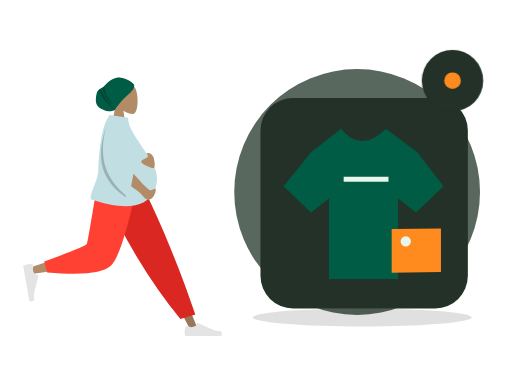
t = 0.00 s
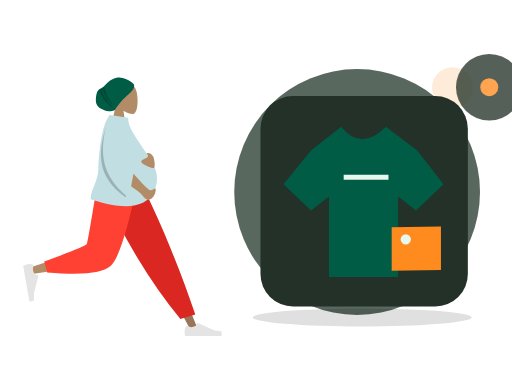
t = 0.70 s
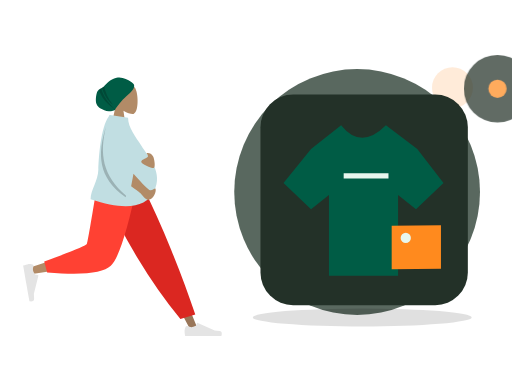
t = 1.05 s
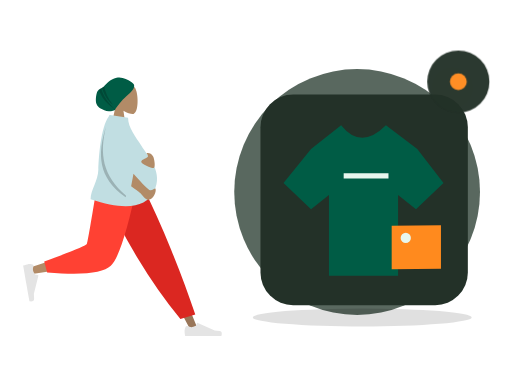
t = 1.75 s
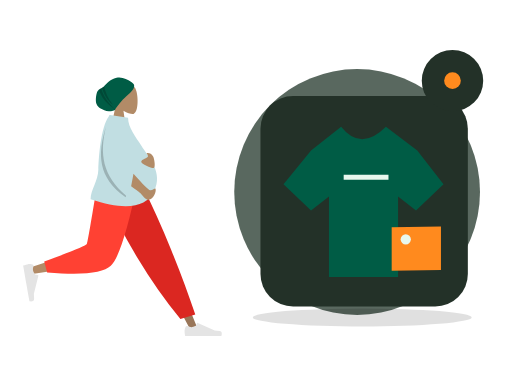
t = 2.10 s
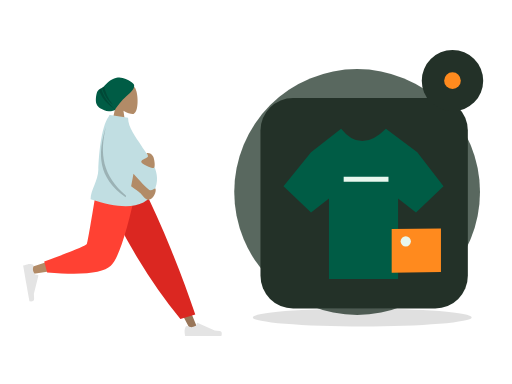
t = 2.80 s

The animated SVG that drew these frames (rendered in a browser with its animation timeline set to each time). Animation: 2 CSS @keyframes rules; one cycle of 2.80 s.

<?xml version="1.0" encoding="UTF-8"?>
<svg xmlns="http://www.w3.org/2000/svg" xmlns:xlink="http://www.w3.org/1999/xlink" width="800" height="600" viewBox="0 0 800 600" role="img" aria-labelledby="base-ai-merchant-title base-ai-merchant-desc" data-illustration="base-ai-merchant" data-base="BASE-AI-MERCHANT" data-theme="dark" data-motion="on" data-requires-business-state="false" data-status="REVUE_VISUELLE_REQUISE">
<title id="base-ai-merchant-title">Ai Merchant — master</title><desc id="base-ai-merchant-desc">Illustration Zamurek. Géométrie vectorielle native. Famille BASE-AI-MERCHANT. Sources Humaaans / IRA Design lorsque présentes. Pas de preuve transactionnelle.</desc>
<style><![CDATA[#base-ai-merchant-seal{transform-box:fill-box;transform-origin:center;animation:base-ai-merchant-hint 2s ease-in-out 1}#base-ai-merchant-device{transform-box:fill-box;transform-origin:center;animation:base-ai-merchant-float 2.8s ease-in-out 1}@keyframes base-ai-merchant-hint{0%,100%{scale:1;opacity:1}50%{scale:1.1;opacity:.72}}@keyframes base-ai-merchant-float{0%,100%{translate:0 0}50%{translate:0 -6px}}@media(prefers-reduced-motion:reduce){*{animation:none!important;transition:none!important}}]]></style>
<g id="base-ai-merchant-background" data-layer="decor">
<circle cx="558" cy="300" r="192" fill="#33453A" opacity=".81"/>
<ellipse cx="566" cy="496" rx="171" ry="14" fill="#005C452" opacity=".12"/>
<circle cx="707" cy="137" r="32" fill="#FF8A1E" opacity=".17"/>
<path d="M701 218l10 16 16 10-16 10-10 16-10-16-16-10 16-10z" fill="#D21868" opacity=".25"/></g>
<g id="base-ai-merchant-person" data-upstream="Humaaans" data-source="standing-7.svg"><svg x="9" y="89" width="355" height="445" viewBox="0 0 380 480" overflow="visible">
    
    <title>humaaans/standing-7</title>
    <desc>Created with Sketch.</desc>
    <defs>
        <path d="M64.5343215,14.0230865 C64.3065515,12.6093624 64.7574964,11.9155004 59.0732802,7.93268952 C53.389064,3.94987864 44.211645,-0.747515329 34.9682446,1.29681455 C22.9724635,3.94987864 18.2079576,11.8626339 13.5821476,15.7094818 C9.41210415,19.1774243 5.22806492,19.5818551 2.74846744,23.8850047 C0.268869963,28.1881542 -1.05036881,40.5681125 1.10575813,45.4899954 C4.08002328,52.2794771 9.94531203,54.1079419 14.2269314,56.0640047 C21.5699769,59.4186837 31.9492069,55.8756958 32.2006365,55.2887931 C34.1455528,50.7488475 44.6146274,37.9419323 50.9115227,32.5613058 C55.5419392,28.6046667 65.6033492,20.6583313 64.5343215,14.0230865 Z" id="base-ai-merchant-person-node-0" data-part="part"></path>
    </defs>
    <g id="base-ai-merchant-person-node-1" data-part="part" stroke="none" stroke-width="1" fill="none" fill-rule="evenodd">
        <g id="base-ai-merchant-person-node-2" data-part="part" transform="translate(28.000000, 9.000000)">
            <g id="base-ai-merchant-person-node-3" data-part="head" transform="translate(88.812991, 0.000000)">
                <g id="base-ai-merchant-person-node-4" data-part="head" transform="translate(58.494090, 33.579940)" fill="#B28B67">
                    <path d="M8.94989243,37.3605292 C3.95849475,31.501641 0.580212404,24.3214928 1.14472537,16.2759306 C2.77124441,-6.90557456 35.0407011,-1.80593879 41.3177785,9.89409432 C47.5948559,21.5941274 46.8489759,51.2722317 38.7364127,53.363354 C35.5011336,54.1972907 28.6090274,52.1544798 21.5944711,47.9264891 L25.9973733,79.0753437 L0,79.0753437 L8.94989243,37.3605292 Z"></path>
                </g>
                <g id="base-ai-merchant-person-node-5" data-part="part" transform="translate(33.579940, 24.914149)">
                    <mask id="base-ai-merchant-person-node-6" data-part="part" fill="white">
                        <use xlink:href="#base-ai-merchant-person-node-0"></use>
                    </mask>
                    <use fill="#005C45" xlink:href="#base-ai-merchant-person-node-0"></use>
                    <path d="M13.4937455,12.9986866 C15.4436421,25.3254377 20.5624303,36.5992821 28.8501101,46.8202196 C19.186377,39.3220837 12.8193453,28.8377305 9.74901498,15.3671601 L13.4937455,12.9986866 Z M8.66406766,17.7021994 C11.8626445,30.9456549 20.1679354,43.4597279 33.5799405,55.2444182 C18.0609623,45.8769554 8.31194732,33.7885482 4.33289555,18.9791964 L8.66406766,17.7021994 Z" id="base-ai-merchant-person-node-7" data-part="part" fill-opacity="0.2" fill="#000000" mask="url(#base-ai-merchant-person-node-6)"></path>
                </g>
            </g>
            <g id="base-ai-merchant-person-node-8" data-part="legs" transform="translate(0.000000, 202.587623)">
                <polygon id="base-ai-merchant-person-node-9" data-part="part" fill="#997659" points="140.819105 0 221.309587 134.565555 281.65429 248.32939 294.652004 248.32939 193.543607 5.51402013e-13"></polygon>
                <g id="base-ai-merchant-person-node-10" data-part="part" transform="translate(270.805972, 215.561553)" fill="#E4E4E4">
                    <path d="M2.90101634,27.5159711 C1.68915471,30.7510048 1.08322389,33.1715576 1.08322389,34.7776295 C1.08322389,36.7309922 1.40863973,39.5814342 2.05947141,43.3289555 C4.32550923,43.3289555 24.6907726,43.3289555 63.1552616,43.3289555 C64.7429247,38.080202 63.8264335,35.2465689 60.4057881,34.8280561 C56.9851428,34.4095434 54.1435546,34.0316599 51.8810236,33.6944057 L23.4842859,21.0349984 C22.9378762,20.7914062 22.2974531,21.0368884 22.053861,21.5832981 C22.0496938,21.5926456 22.0456593,21.6020518 22.0417587,21.6115137 L20.2164382,26.0392887 C17.0498153,27.5167596 14.4766054,28.2554951 12.4968086,28.2554951 C10.8882707,28.2554951 8.66686616,27.6058583 5.8325951,26.3065849 L5.83260102,26.3065719 C4.74493521,25.8079692 3.45901046,26.2854991 2.96040771,27.373165 C2.9389172,27.420045 2.91910746,27.4676773 2.90101634,27.5159711 Z" id="base-ai-merchant-person-node-11" data-part="part"></path>
                </g>
                <path d="M264.89488,230.11238 L289.960742,222.529813 C278.978705,189.699447 265.518659,153.570834 249.580605,114.143973 C233.64255,74.7171116 216.525672,36.6691207 198.229971,2.84217094e-14 L127.43487,2.84217094e-14 C147.775755,46.3847539 169.339822,88.531257 192.127069,126.439509 C214.914315,164.347762 239.170253,198.905385 264.89488,230.11238 Z" id="base-ai-merchant-person-node-12" data-part="part" fill="#DB2721"></path>
                <path d="M135.52932,2.84217094e-14 C127.93253,47.2872601 113.280403,107.702209 111.897637,109.566632 C110.975793,110.809581 77.7891793,121.930063 12.3377948,142.928077 L15.1454578,154.389667 C93.1960803,143.128296 134.322102,134.391261 138.523523,128.178562 C144.825654,118.859514 176.293047,45.2388276 188.480956,2.84217094e-14 L135.52932,2.84217094e-14 Z" id="base-ai-merchant-person-node-13" data-part="part" fill="#B28B67"></path>
                <path d="M35.3450622,133.02041 L40.2904549,151.480129 C98.667773,156.600183 134.436845,152.900622 147.597671,140.381446 C160.758498,127.862271 175.757955,81.0684551 192.596043,-1.13686838e-13 L125.088686,-1.13686838e-13 C114.42047,66.3841564 108.456243,100.969601 107.196005,103.756335 C105.935767,106.543068 81.9854524,116.29776 35.3450622,133.02041 Z" id="base-ai-merchant-person-node-14" data-part="part" fill="#FF4133"></path>
                <g id="base-ai-merchant-person-node-15" data-part="part" transform="translate(26.538985, 166.816479) rotate(80.000000) translate(-26.538985, -166.816479) translate(-6.499343, 145.152001)" fill="#E4E4E4">
                    <path d="M2.90101634,27.5159711 C1.68915471,30.7510048 1.08322389,33.1715576 1.08322389,34.7776295 C1.08322389,36.7309922 1.40863973,39.5814342 2.05947141,43.3289555 C4.32550923,43.3289555 24.6907726,43.3289555 63.1552616,43.3289555 C64.7429247,38.080202 63.8264335,35.2465689 60.4057881,34.8280561 C56.9851428,34.4095434 54.1435546,34.0316599 51.8810236,33.6944057 L23.4842859,21.0349984 C22.9378762,20.7914062 22.2974531,21.0368884 22.053861,21.5832981 C22.0496938,21.5926456 22.0456593,21.6020518 22.0417587,21.6115137 L20.2164382,26.0392887 C17.0498153,27.5167596 14.4766054,28.2554951 12.4968086,28.2554951 C10.8882707,28.2554951 8.66686616,27.6058583 5.8325951,26.3065849 L5.83260102,26.3065719 C4.74493521,25.8079692 3.45901046,26.2854991 2.96040771,27.373165 C2.9389172,27.420045 2.91910746,27.4676773 2.90101634,27.5159711 Z" id="base-ai-merchant-person-node-16" data-part="part"></path>
                </g>
            </g>
            <g id="base-ai-merchant-person-node-17" data-part="body" transform="translate(23.827876, 88.835214)">
                <path d="M120.33885,2.47726092 C120.591739,1.65386181 120.848499,0.828114711 121.109013,9.9475983e-14 L122.070864,0.452558281 C122.220965,0.297686068 122.372189,0.146808113 122.524547,-8.52651283e-14 L152.844493,4.68817374 C152.844493,21.738969 166.411055,37.6923366 174.993389,51.4185123 C188.334712,72.7559884 212.074277,96.4066107 196.853431,128.106046 C183.138669,156.668861 147.414698,161.307286 89.681517,142.021321 C89.681517,126.636955 102.326331,111.170882 102.729291,92.4645844 C103.112891,74.6570098 106.442584,20.7031536 120.33885,2.47726092 Z" id="base-ai-merchant-person-node-18" data-part="part" fill="#C1DEE2"></path>
                <path d="M158.002294,120.007365 C160.029947,109.543105 161.345334,102.55704 161.948454,99.0491682 C178.10146,117.302434 187.433171,126.534933 189.943585,126.746664 C194.664903,127.144866 198.153576,122.958098 199.146931,124.135125 C200.788776,129.009639 196.151509,141.211347 187.287471,142.985553 C183.054714,143.832772 176.504768,135.104115 173.806079,132.011356 C172.744638,130.79492 167.476709,126.79359 158.002294,120.007365 Z M185.904216,64.2160256 C190.091476,64.2160256 192.340676,65.9471177 194.816496,69.4396784 C197.292315,72.9322392 199.63512,89.4039239 195.66013,89.4039239 C191.685141,89.4039239 175.031019,83.0364996 175.031019,78.7558037 C175.031019,74.4751078 186.394824,72.6622727 186.394824,69.4396784 C186.394824,66.2170842 181.716955,64.2160256 185.904216,64.2160256 Z" id="base-ai-merchant-person-node-19" data-part="part" fill="#B28B67"></path>
                <path d="M149.548896,135.931193 C149.300158,136.821628 149.046582,137.728782 148.788166,138.652658 C101.347312,105.495732 101.324552,65.3145315 115.433746,20.2764138 C104.799257,64.6152512 109.131721,102.010765 149.548896,135.931193 Z" id="base-ai-merchant-person-node-20" data-part="part" fill-opacity="0.2" fill="#000000"></path>
            </g>
        </g>
    </g>
</svg></g>
<g id="base-ai-merchant-device" data-layer="object" transform="translate(407 153)">
<rect x="0" y="0" width="324" height="329" rx="51" fill="#233128" stroke="#FF8A1EUTLINE" stroke-width="4"/>
<g id="base-ai-merchant-object-geometry" transform="translate(1 16)"><path d="M78 69l47-37q31 39 70 0l49 37 41 53-43 41-28-22v126H106V141l-28 22-43-41z" fill="#005C45" stroke="#005C452" stroke-width="6"/><path d="M129 111h70" stroke="#E8F7EE" stroke-width="8"/><path d="M204 189l77-1v68l-77 1z" fill="#FF8A1E"/><circle cx="226" cy="208" r="8" fill="#E8F7EE"/></g>
</g>

<g id="base-ai-merchant-seal" data-layer="contextual-accessory" transform="translate(707 126)">
<circle r="48" fill="#233128" stroke="#FF8A1EUTLINE" stroke-width="4"/>
<g id="base-ai-merchant-context-symbol"><circle r="13" fill="#FF8A1E"/></g></g>
</svg>
